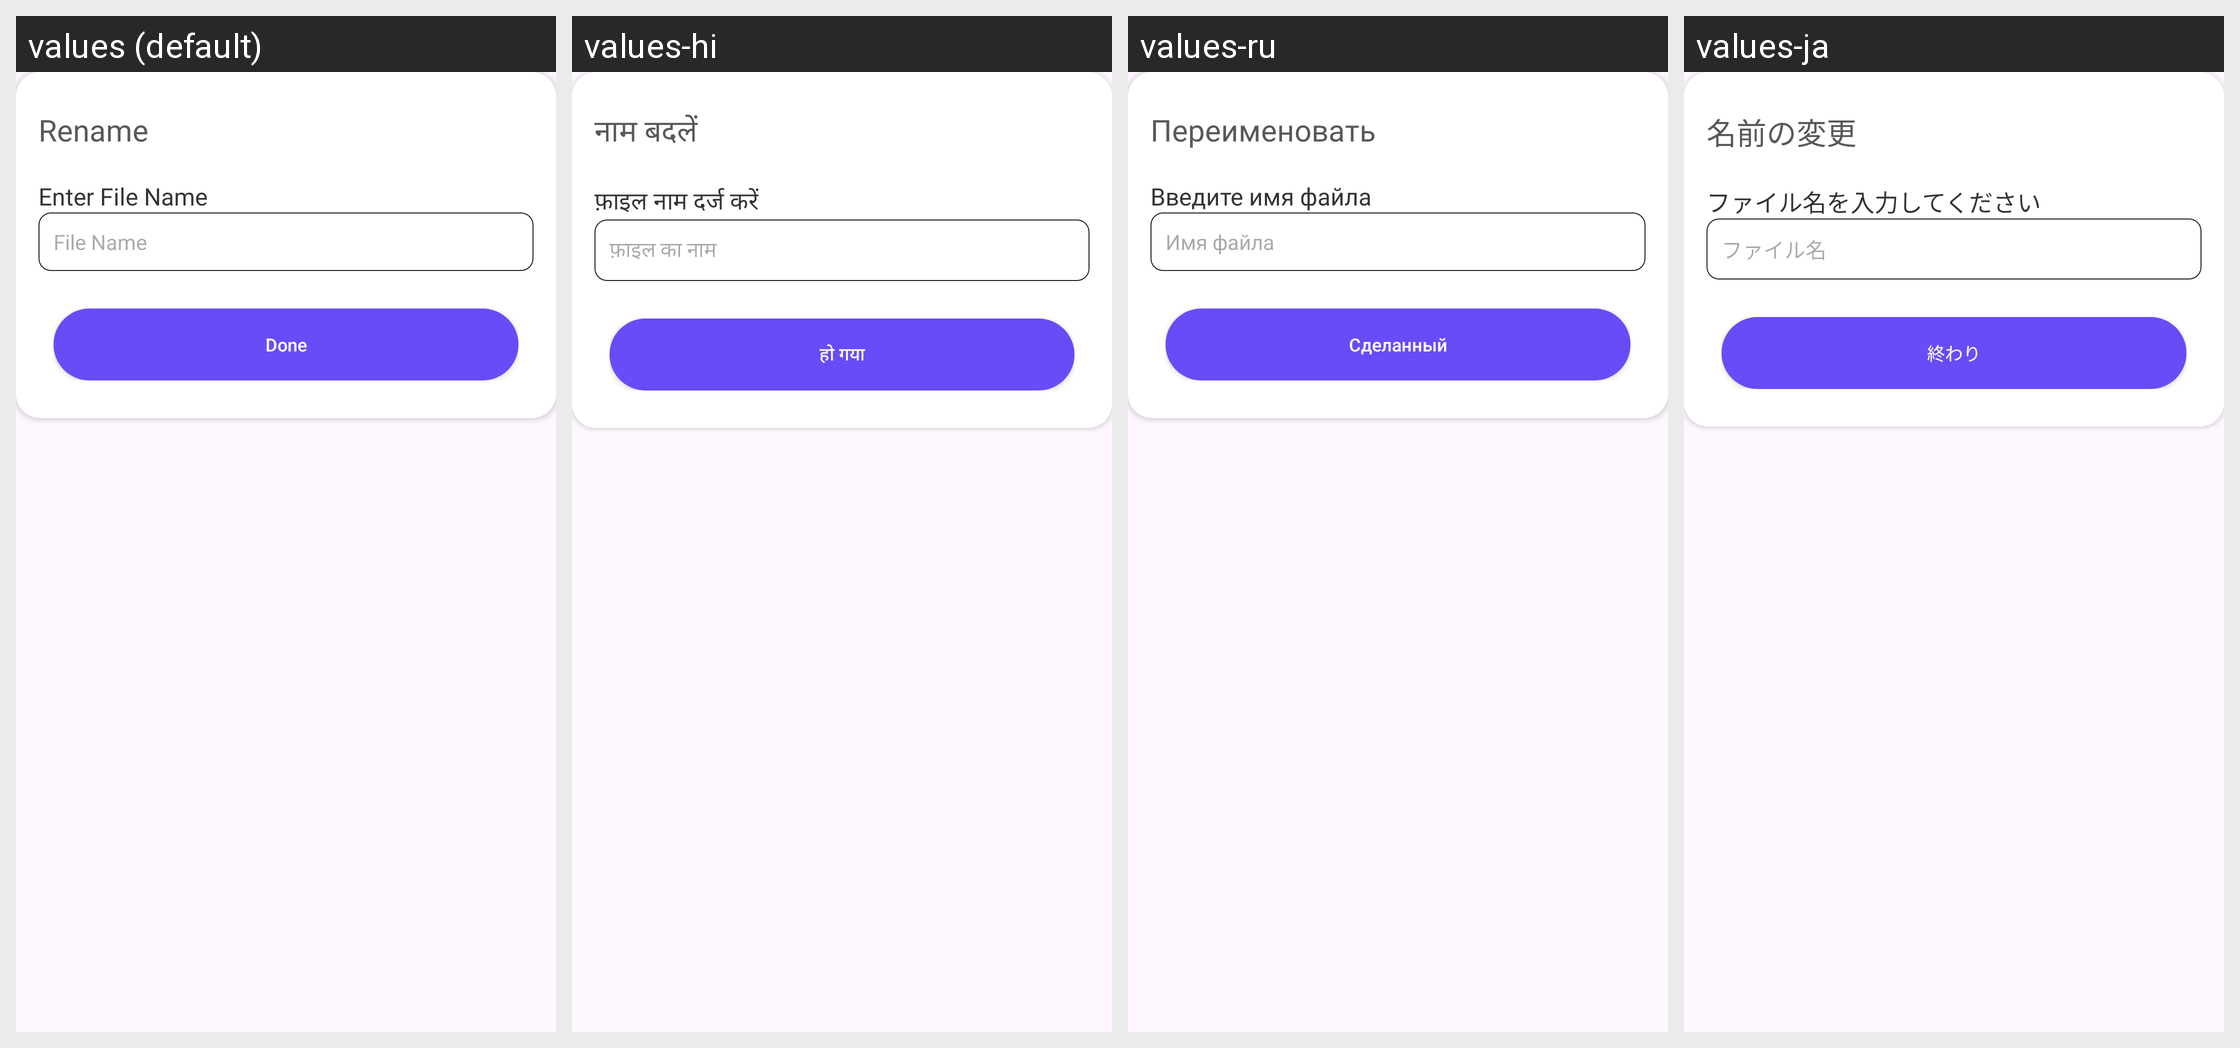

For this localized Android screen grid, give each drawn string resource with its value in every locale shown.
Android screen res/layout/rename_dialog_layout.xml rendered under 4 locales, left to right: values (default), values-hi, values-ru, values-ja. Device: Nexus 5 (rendered at 1080×1920; each locale shown at half size, 540×960, under a caption strip naming it); theme Theme.ZipExtractorUnZIPUnRAR.
Other locales in the repository, not shown: values-de, values-es, values-fr, values-it, values-zh.
Strings drawn on this screen, with the default value and each locale's value (text and hints the layout hard-codes, and strings that could not be matched under every locale, appear in the picture but are not listed):

rename
  values: Rename
  values-hi: नाम बदलें
  values-ru: Переименовать
  values-ja: 名前の変更

enter_file_name
  values: Enter File Name
  values-hi: फ़ाइल नाम दर्ज करें
  values-ru: Введите имя файла
  values-ja: ファイル名を入力してください

file_name
  values: File Name
  values-hi: फ़ाइल का नाम
  values-ru: Имя файла
  values-ja: ファイル名

done
  values: Done
  values-hi: हो गया
  values-ru: Сделанный
  values-ja: 終わり
